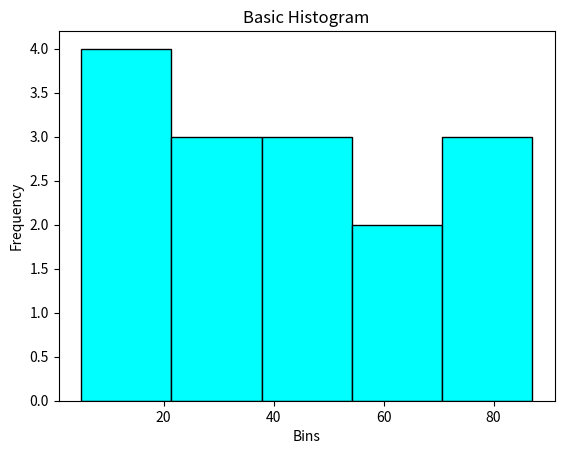

Write the Python code that produced this figure.
import matplotlib.pyplot as plt
data=[22,87,5,43,56,73,55,54,11,20,51,5,79,31,27]
plt.hist(data,bins=5, color='cyan',edgecolor='black')
plt.title("Basic Histogram")
plt.xlabel("Bins")
plt.ylabel("Frequency")
plt.show()
